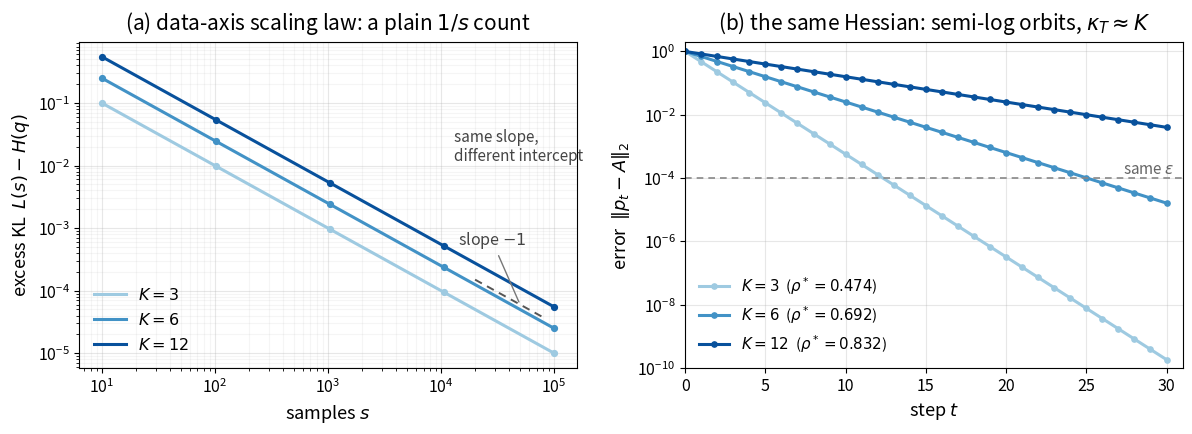

This chart was generated by the following Python code: (Note: this script raises an exception after producing the figure.)
"""
Figure 23.8: reproducing the scaling-law straight line from the simplex.

Panel (a): the data-axis scaling law.  For a K-answer conditional distribution
q estimated from s samples, the leading finite-sample excess KL is

    E D_KL(q || q_hat) = (K - 1) / (2 s) + O(s^-2),

because  E[(q_hat - q)(q_hat - q)^T] = (diag(q) - q q^T) / s  and
tr(H_T (diag(q) - q q^T)) = K - 1  with H_T = P_T diag(1/q) P_T.
On log-log axes this is a straight line of slope -1; K only shifts the
intercept.

Panel (b): the other half of the same Hessian.  For near-vertex symmetric
anchors q(t) = (1-t)/K * 1 + t * e_1 the tangent condition number satisfies
kappa_T ~ K, so the linearised orbit decays as rho*^t with
rho* = (kappa_T - 1)/(kappa_T + 1).  Larger K means a longer road to the
same accuracy.

The figure is generated entirely from the formulas; it reproduces the
*format* of a scaling curve, not any particular laboratory's exponent.
"""
import numpy as np
import matplotlib
matplotlib.use("Agg")
import matplotlib.pyplot as plt


# ----------------------------- tangent spectrum -----------------------------
def tangent_spectrum(q, iters=100):
    """Eigenvalues of P_T diag(1/q) P_T on T = {sum = 0}, via secular equation."""
    d = np.sort(1.0 / np.asarray(q, float))
    K = len(d)
    roots = np.empty(K - 1)
    for j in range(K - 1):
        lo, hi = d[j], d[j + 1]
        for _ in range(iters):
            mid = 0.5 * (lo + hi)
            with np.errstate(divide="ignore"):
                f = np.sum(1.0 / (d - mid))
            if f > 0:
                hi = mid
            else:
                lo = mid
        roots[j] = 0.5 * (lo + hi)
    return roots


def contraction_rate(q):
    lam = tangent_spectrum(q)
    kappa = lam.max() / lam.min()
    return kappa, (kappa - 1.0) / (kappa + 1.0)


# ----------------------------- panel data ---------------------------------
Ks = [3, 6, 12]
colors = ["#9ecae1", "#4292c6", "#08519c"]
s = np.logspace(1, 5, 120)

t_anchor = 0.9
rates = {}
for K in Ks:
    q = (1.0 - t_anchor) / K * np.ones(K)
    q[0] += t_anchor
    rates[K] = contraction_rate(q)

# ----------------------------- figure -------------------------------------
fig, axes = plt.subplots(1, 2, figsize=(11.88, 4.28), dpi=200)

# (a) data-axis scaling law
ax = axes[0]
for K, c in zip(Ks, colors):
    excess = (K - 1.0) / (2.0 * s)
    ax.loglog(s, excess, color=c, lw=2.2,
              label=rf"$K={K}$")
    idx = np.array([0, 30, 60, 90, 119])
    ax.loglog(s[idx], excess[idx], "o", color=c, ms=4.2)

ax.set_xlabel("samples $s$", fontsize=13)
ax.set_ylabel(r"excess KL  $L(s)-H(q)$", fontsize=13)
ax.set_title("(a) data-axis scaling law: a plain $1/s$ count", fontsize=15, pad=9)
ax.grid(True, which="major", alpha=0.30)
ax.grid(True, which="minor", alpha=0.12)
ax.tick_params(labelsize=11.5)
ax.legend(fontsize=11.5, frameon=False, loc="lower left")

# slope guide
xs = np.array([2.0e4, 8.0e4])
ys = 3.0 / xs
ax.plot(xs, ys, color="#555555", lw=1.4, ls=(0, (4, 3)))
ax.annotate("slope $-1$", xy=(5.0e4, 3.0 / 5.0e4), xytext=(1.4e4, 5.5e-4),
            fontsize=11.5, color="#444444",
            arrowprops=dict(arrowstyle="-", color="#777777", lw=1.0))
ax.text(1.3e4, 4.0e-2, "same slope,\ndifferent intercept", fontsize=11,
        color="#444444", va="top", ha="left")

# (b) semi-log orbits
ax = axes[1]
t = np.arange(0, 31)
for K, c in zip(Ks, colors):
    kappa, rho = rates[K]
    ax.semilogy(t, rho ** t, color=c, lw=2.2, marker="o", ms=3.8,
                label=rf"$K={K}$  ($\rho^*={rho:.3f}$)")

ax.axhline(1e-4, color="#888888", lw=1.2, ls=(0, (4, 3)))
ax.text(30.5, 1.05e-4, r"same $\varepsilon$", fontsize=11, color="#666666",
        va="bottom", ha="right")
ax.set_xlabel("step $t$", fontsize=13)
ax.set_ylabel(r"error  $\|p_t-A\|_2$", fontsize=13)
ax.set_title(r"(b) the same Hessian: semi-log orbits, $\kappa_T\approx K$",
             fontsize=15, pad=9)
ax.set_xlim(0, 31)
ax.set_ylim(1e-10, 2.0)
ax.grid(True, which="major", alpha=0.30)
ax.grid(True, which="minor", alpha=0.12)
ax.tick_params(labelsize=11.5)
ax.legend(fontsize=10.8, frameon=False, loc="lower left")

fig.tight_layout(pad=0.7)
out = "docs/public/figures/ch23_scaling_reproduction.png"
fig.savefig(out, dpi=200, bbox_inches="tight", facecolor="white")
print("wrote", out)
print("rates:", {K: tuple(round(x, 4) for x in rates[K]) for K in Ks})
